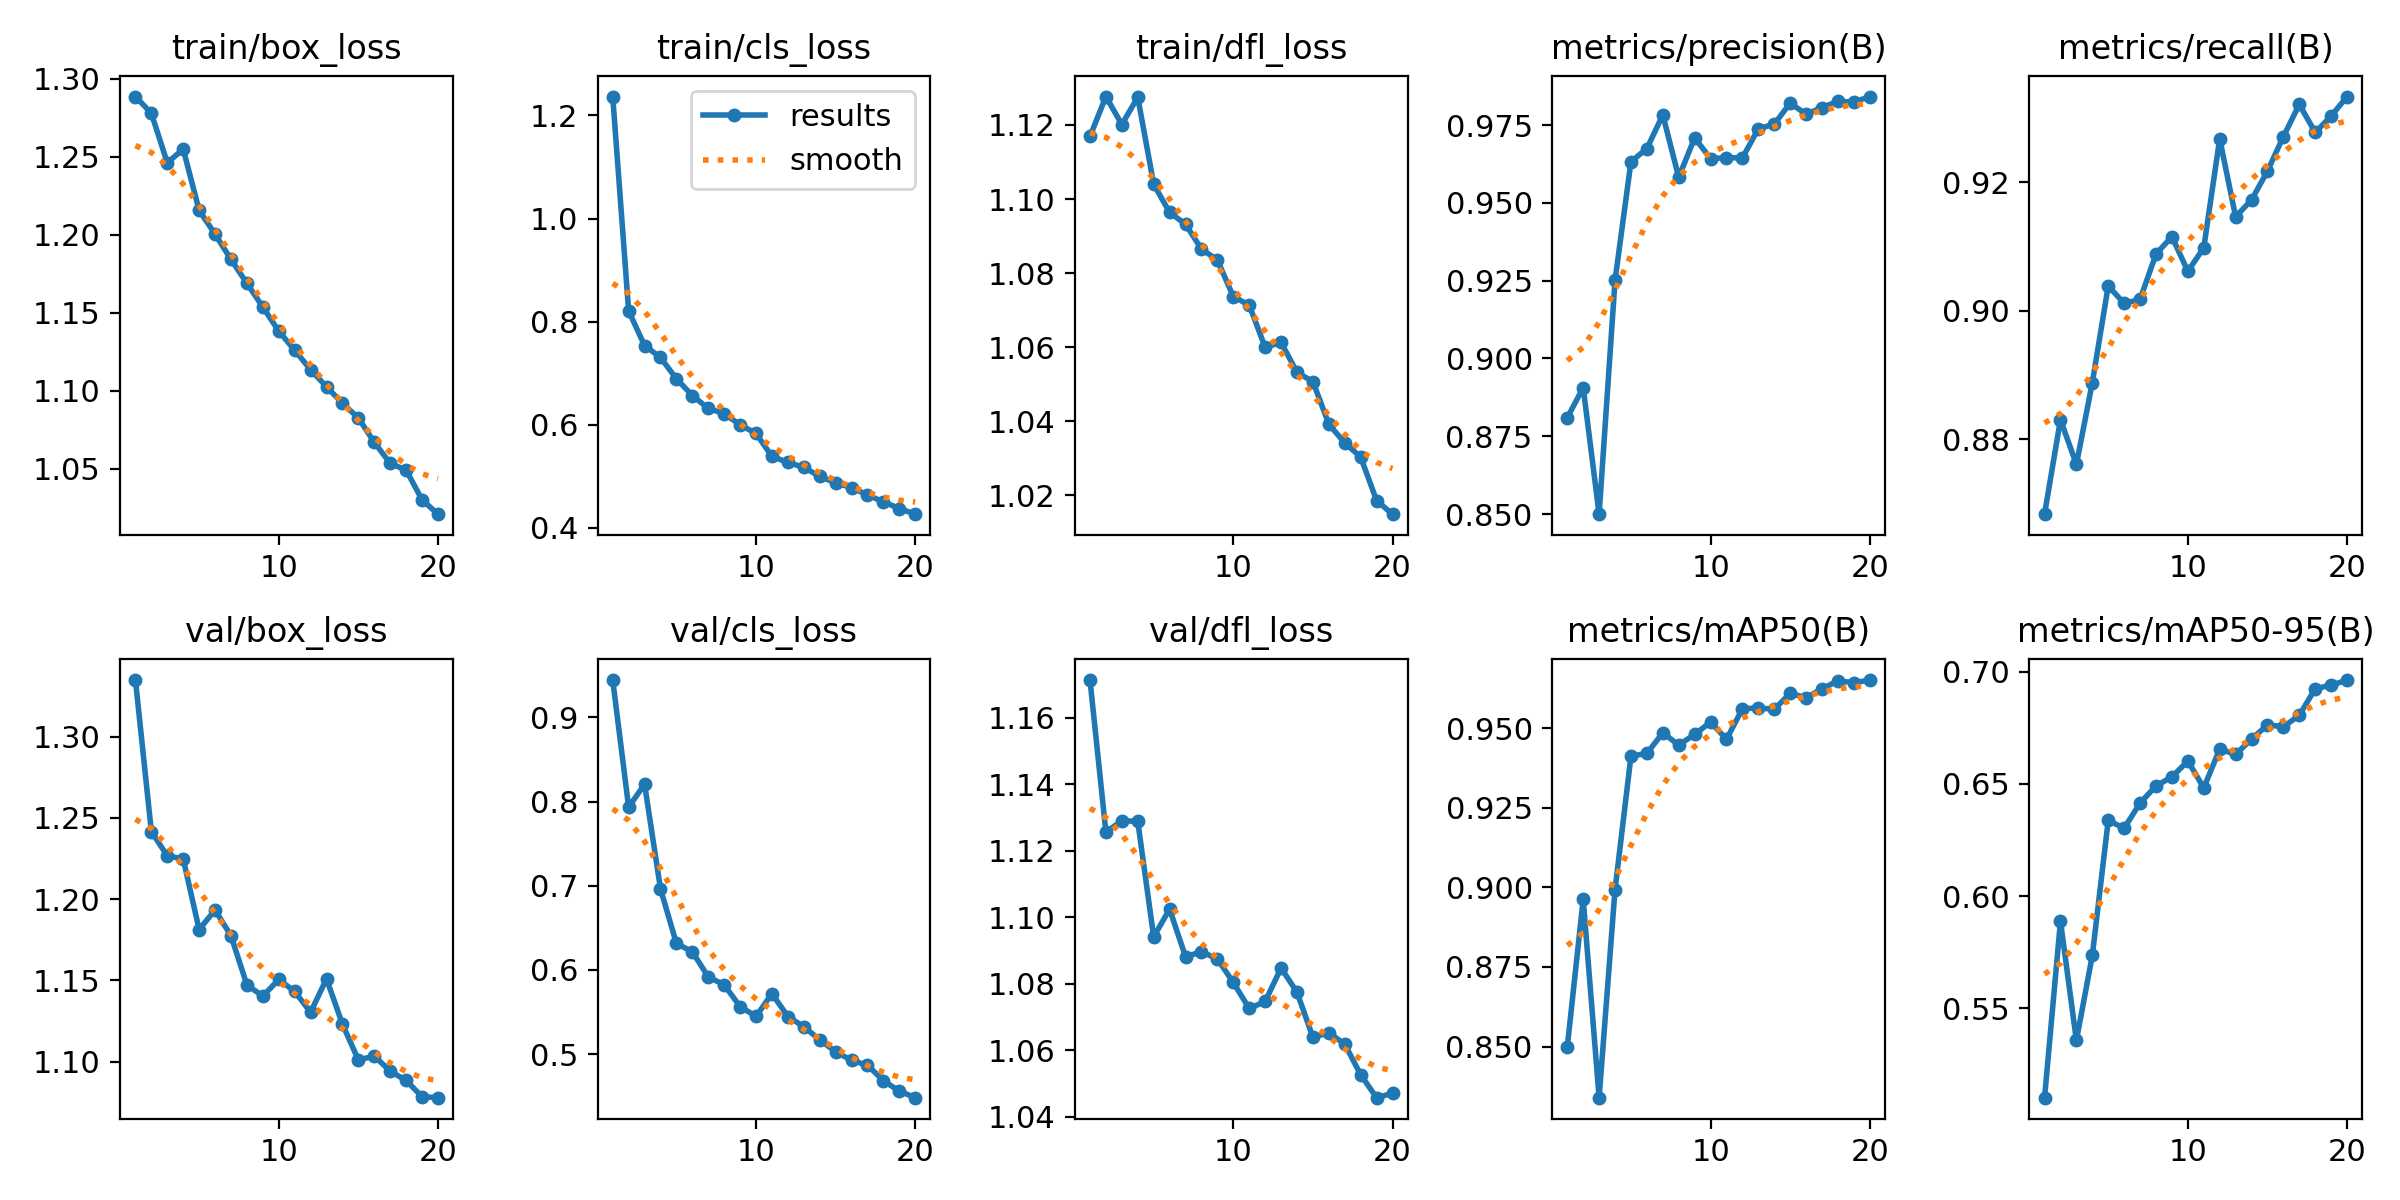

Data behind this chart, as committed beside it:
epoch, time, train/box_loss, train/cls_loss, train/dfl_loss, metrics/precision(B), metrics/recall(B), metrics/mAP50(B), metrics/mAP50-95(B), val/box_loss, val/cls_loss, val/dfl_loss, lr/pg0, lr/pg1, lr/pg2
1, 216.9, 1.289, 1.237, 1.117, 0.881, 0.8683, 0.8498, 0.5101, 1.335, 0.9445, 1.171, 0.0006659, 0.0006659, 0.0006659
2, 387.9, 1.278, 0.8208, 1.128, 0.8906, 0.8831, 0.8963, 0.5888, 1.242, 0.7934, 1.126, 0.001267, 0.001267, 0.001267
3, 557.9, 1.246, 0.7537, 1.12, 0.85, 0.8761, 0.8339, 0.5356, 1.227, 0.8206, 1.129, 0.001801, 0.001801, 0.001801
4, 726.2, 1.255, 0.7306, 1.128, 0.9251, 0.8888, 0.8993, 0.5735, 1.225, 0.6963, 1.129, 0.001703, 0.001703, 0.001703
5, 890.1, 1.216, 0.6892, 1.104, 0.9632, 0.9039, 0.9412, 0.6338, 1.181, 0.6315, 1.094, 0.001604, 0.001604, 0.001604
6, 1054, 1.2, 0.6568, 1.096, 0.9674, 0.9011, 0.9421, 0.6302, 1.193, 0.6216, 1.102, 0.001505, 0.001505, 0.001505
7, 1217, 1.184, 0.6318, 1.093, 0.9782, 0.9018, 0.9486, 0.6415, 1.177, 0.5917, 1.088, 0.001406, 0.001406, 0.001406
8, 1381, 1.169, 0.6215, 1.086, 0.9582, 0.9088, 0.9447, 0.6491, 1.147, 0.5822, 1.09, 0.001307, 0.001307, 0.001307
9, 1545, 1.154, 0.6, 1.084, 0.9709, 0.9115, 0.9481, 0.6531, 1.14, 0.5565, 1.087, 0.001208, 0.001208, 0.001208
10, 1712, 1.138, 0.5831, 1.074, 0.9642, 0.9062, 0.9519, 0.6603, 1.151, 0.5448, 1.08, 0.001109, 0.001109, 0.001109
11, 1904, 1.126, 0.5388, 1.071, 0.9645, 0.9098, 0.9466, 0.6483, 1.143, 0.5718, 1.073, 0.00101, 0.00101, 0.00101
12, 2070, 1.113, 0.527, 1.06, 0.9644, 0.9268, 0.9561, 0.6655, 1.13, 0.5447, 1.075, 0.000911, 0.000911, 0.000911
13, 2235, 1.102, 0.5176, 1.061, 0.9738, 0.9146, 0.9564, 0.6632, 1.151, 0.5326, 1.085, 0.000812, 0.000812, 0.000812
14, 2394, 1.092, 0.5, 1.053, 0.9753, 0.9173, 0.9559, 0.67, 1.123, 0.517, 1.077, 0.000713, 0.000713, 0.000713
15, 2553, 1.082, 0.4873, 1.051, 0.982, 0.9217, 0.961, 0.6763, 1.101, 0.5028, 1.064, 0.000614, 0.000614, 0.000614
16, 2711, 1.067, 0.4784, 1.039, 0.9785, 0.9271, 0.9596, 0.6755, 1.103, 0.4925, 1.065, 0.000515, 0.000515, 0.000515
17, 2869, 1.053, 0.4639, 1.034, 0.9806, 0.9321, 0.9624, 0.6806, 1.094, 0.4868, 1.062, 0.000416, 0.000416, 0.000416
18, 3027, 1.049, 0.4507, 1.03, 0.9826, 0.9277, 0.9649, 0.6925, 1.088, 0.4684, 1.053, 0.000317, 0.000317, 0.000317
19, 3186, 1.03, 0.4376, 1.019, 0.9824, 0.9303, 0.9643, 0.694, 1.078, 0.456, 1.046, 0.000218, 0.000218, 0.000218
20, 3343, 1.021, 0.4267, 1.015, 0.9841, 0.9333, 0.9651, 0.6963, 1.078, 0.4482, 1.047, 0.000119, 0.000119, 0.000119
